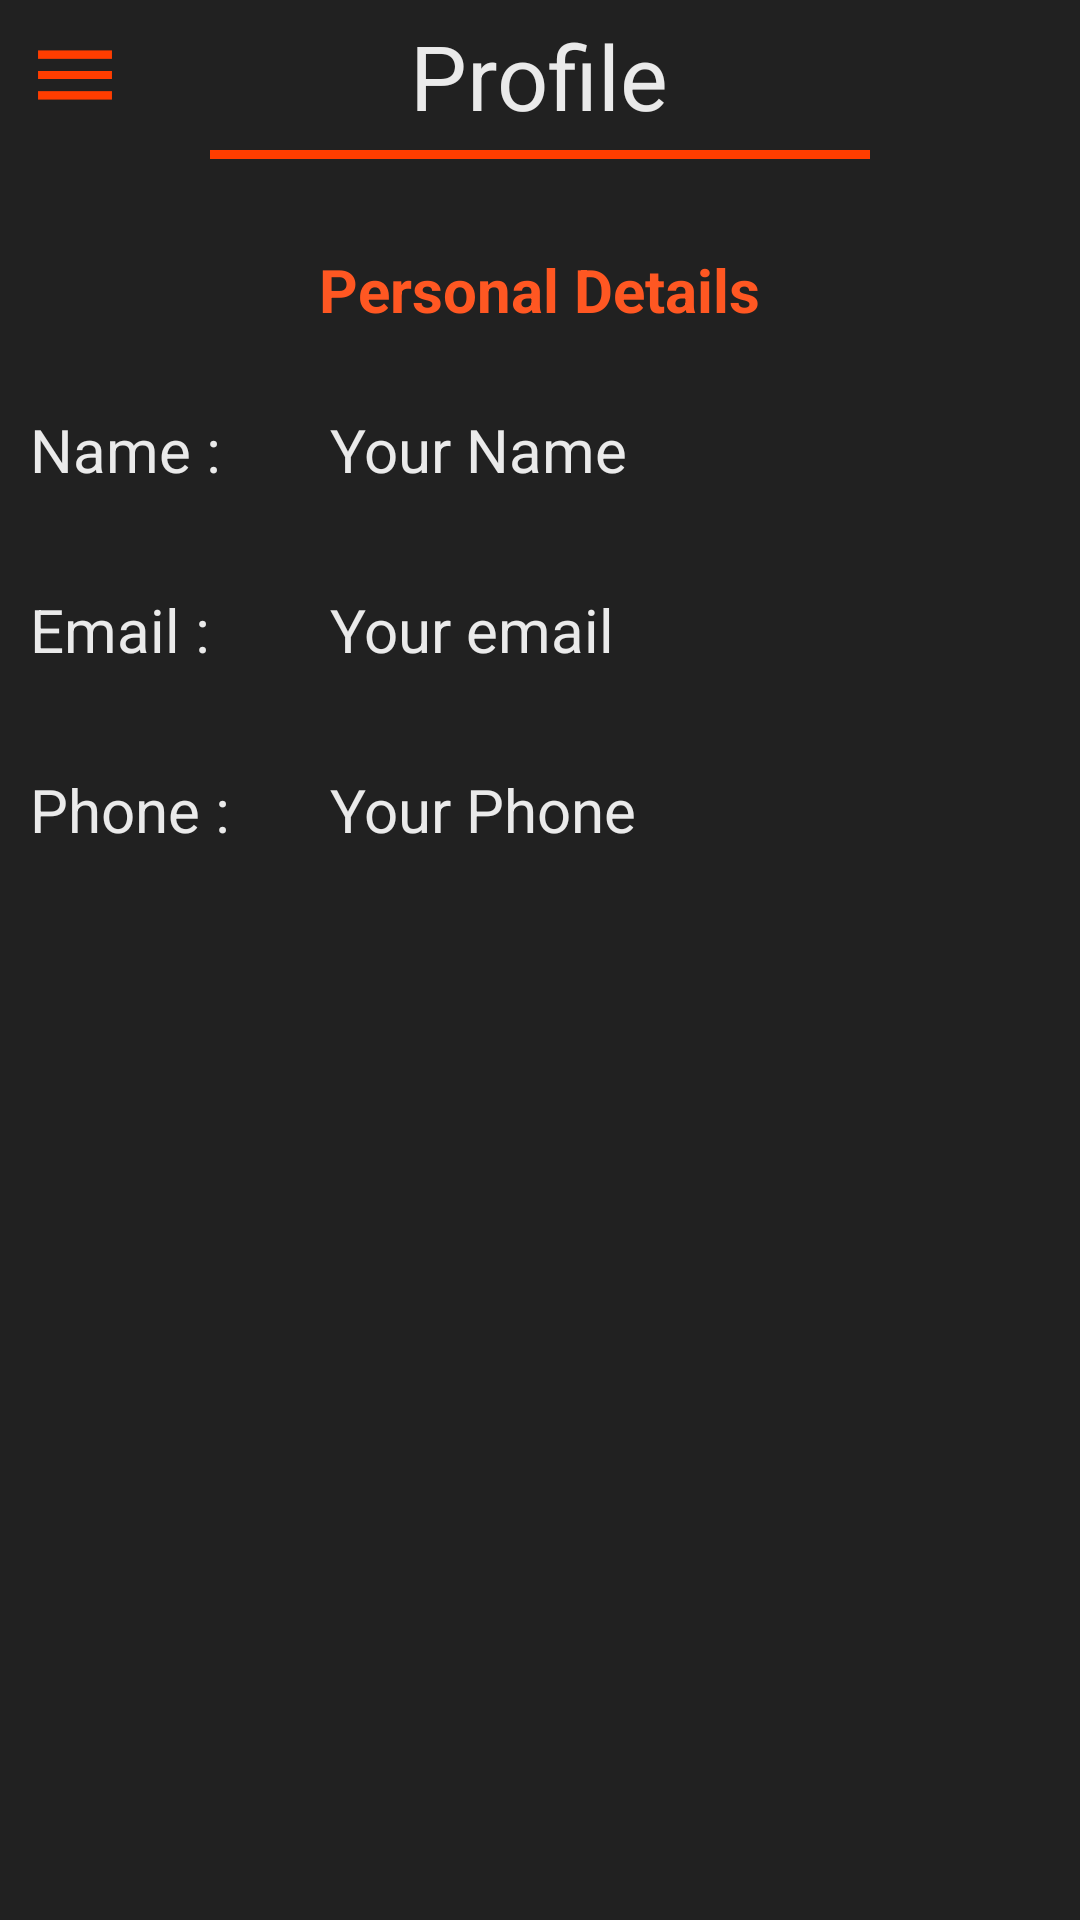

Layout XML and referenced resources for this Android screen:
<!-- AndroidManifest.xml: application theme AppTheme -->
<!-- res/layout/view_profile_ui.xml -->
<?xml version="1.0" encoding="utf-8"?>
<RelativeLayout
    xmlns:android="http://schemas.android.com/apk/res/android"
    android:layout_width="match_parent"
    android:layout_height="match_parent"
    android:background="@color/background_color">

    <RelativeLayout
        android:id="@+id/title_bar"
        android:layout_width="match_parent"
        android:layout_height="50dp"
        android:layout_alignParentTop="true">
        <ImageView
            android:id="@+id/nav_button"
            android:layout_alignParentLeft="true"
            android:layout_width="50dp"
            android:layout_height="50dp"
            android:layout_centerVertical="true"
            android:src="@drawable/side_nav_light"/>
        <TextView
            android:id="@+id/title"
            android:layout_width="wrap_content"
            android:layout_height="wrap_content"
            android:text="Profile"
            android:layout_centerInParent="true"
            android:textColor="@color/text_color"
            android:textSize="30sp"
            android:layout_marginTop="10dp"/>

    </RelativeLayout>
    <View
        android:id="@+id/horizontal_bar"
        android:layout_width="match_parent"
        android:layout_height="3dp"
        android:layout_below="@id/title_bar"
        android:layout_marginLeft="70dp"
        android:layout_marginRight="70dp"
        android:background="@color/colorPrimaryDark"/>


    <ScrollView
        android:layout_width="match_parent"
        android:layout_height="match_parent"
        android:layout_below="@id/horizontal_bar"
        android:layout_marginTop="10dp">
        <LinearLayout
            android:id="@+id/scroll_view_layout"
            android:orientation="vertical"
            android:layout_width="match_parent"
            android:layout_height="wrap_content">
            <LinearLayout
                android:id="@+id/personal_details"
                android:orientation="vertical"
                android:layout_width="match_parent"
                android:layout_height="wrap_content"
                android:layout_marginTop="20dp">
                <TextView
                    android:layout_width="wrap_content"
                    android:layout_height="wrap_content"
                    android:layout_gravity="center"
                    android:text="Personal Details"
                    android:textColor="@color/button_background"
                    android:textStyle="bold"
                    android:textSize="20sp"
                    android:layout_marginBottom="10dp"/>
                <LinearLayout
                    android:orientation="horizontal"
                    android:padding="10dp"
                    android:layout_width="match_parent"
                    android:layout_height="60dp">
                    <TextView
                        android:layout_width="100dp"
                        android:layout_height="wrap_content"
                        android:text="Name :"
                        android:textColor="@color/text_color"
                        android:textSize="20sp"
                        android:layout_gravity="center"/>
                    <TextView
                        android:id="@+id/txt_name"
                        android:singleLine="true"
                        android:layout_width="wrap_content"
                        android:layout_height="wrap_content"
                        android:text="Your Name"
                        android:textColor="@color/text_color"
                        android:textSize="20sp"
                        android:layout_gravity="center"/>
                </LinearLayout>

                <LinearLayout
                    android:orientation="horizontal"
                    android:padding="10dp"
                    android:layout_width="match_parent"
                    android:layout_height="60dp">
                    <TextView
                        android:layout_width="100dp"
                        android:layout_height="wrap_content"
                        android:text="Email :"
                        android:textColor="@color/text_color"
                        android:textSize="20sp"
                        android:layout_gravity="center"/>
                    <TextView
                        android:id="@+id/txt_email"
                        android:singleLine="true"
                        android:layout_width="wrap_content"
                        android:layout_height="wrap_content"
                        android:text="Your email"
                        android:textColor="@color/text_color"
                        android:textSize="20sp"
                        android:layout_gravity="center"/>
                </LinearLayout>


                <LinearLayout
                    android:orientation="horizontal"
                    android:padding="10dp"
                    android:layout_width="match_parent"
                    android:layout_height="60dp">
                    <TextView
                        android:layout_width="100dp"
                        android:layout_height="wrap_content"
                        android:text="Phone :"
                        android:textColor="@color/text_color"
                        android:textSize="20sp"
                        android:layout_gravity="center"/>
                    <TextView
                        android:id="@+id/txt_phone"
                        android:singleLine="true"
                        android:layout_width="wrap_content"
                        android:layout_height="wrap_content"
                        android:text="Your Phone"
                        android:textColor="@color/text_color"
                        android:textSize="20sp"
                        android:layout_gravity="center"/>
                </LinearLayout>

            </LinearLayout>

            

        </LinearLayout>
    </ScrollView>
</RelativeLayout>
<!-- resources referenced by this layout -->
<resources>
  <color name="background_color">#212121</color>
  <color name="button_background">#FF5722</color>
  <color name="colorPrimaryDark">#ff3d00</color>
  <color name="text_color">#EAEAEA</color>
  <!-- drawable side_nav_light: png bitmap (drawable, 1611 bytes) -->
  <style name="AppTheme" parent="Theme.AppCompat.Light.NoActionBar">
          
          <item name="colorPrimary">@color/colorPrimary</item>
          <item name="colorPrimaryDark">@color/colorPrimaryDark</item>
          <item name="colorAccent">@color/dark_violet</item>
      </style>
  <color name="colorPrimary">#EF6C00</color>
  <color name="dark_violet">#240115</color>
</resources>
